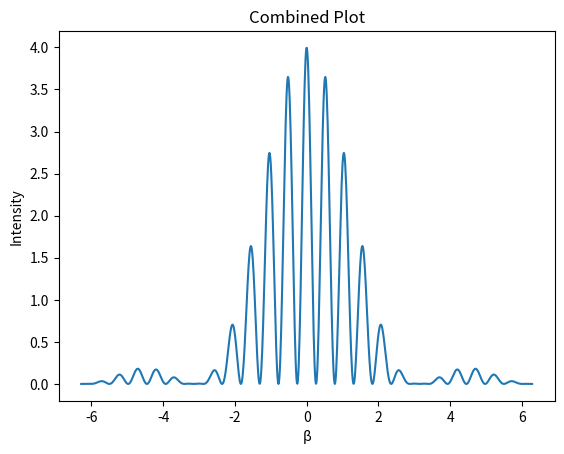

Recreate this plot in Python.
import matplotlib.pyplot as plt
import numpy as np 

x = np.linspace(-2*(np.pi), 2*np.pi, 1000)
y = ((np.sin(2*6*x)/np.sin(6*x))**2)*(np.sin(x)/x)**2

plt.plot(x, y)

plt.xlabel("β")
plt.ylabel("Intensity")
plt.title("Combined Plot")


plt.show()


def update(hello):
    pass